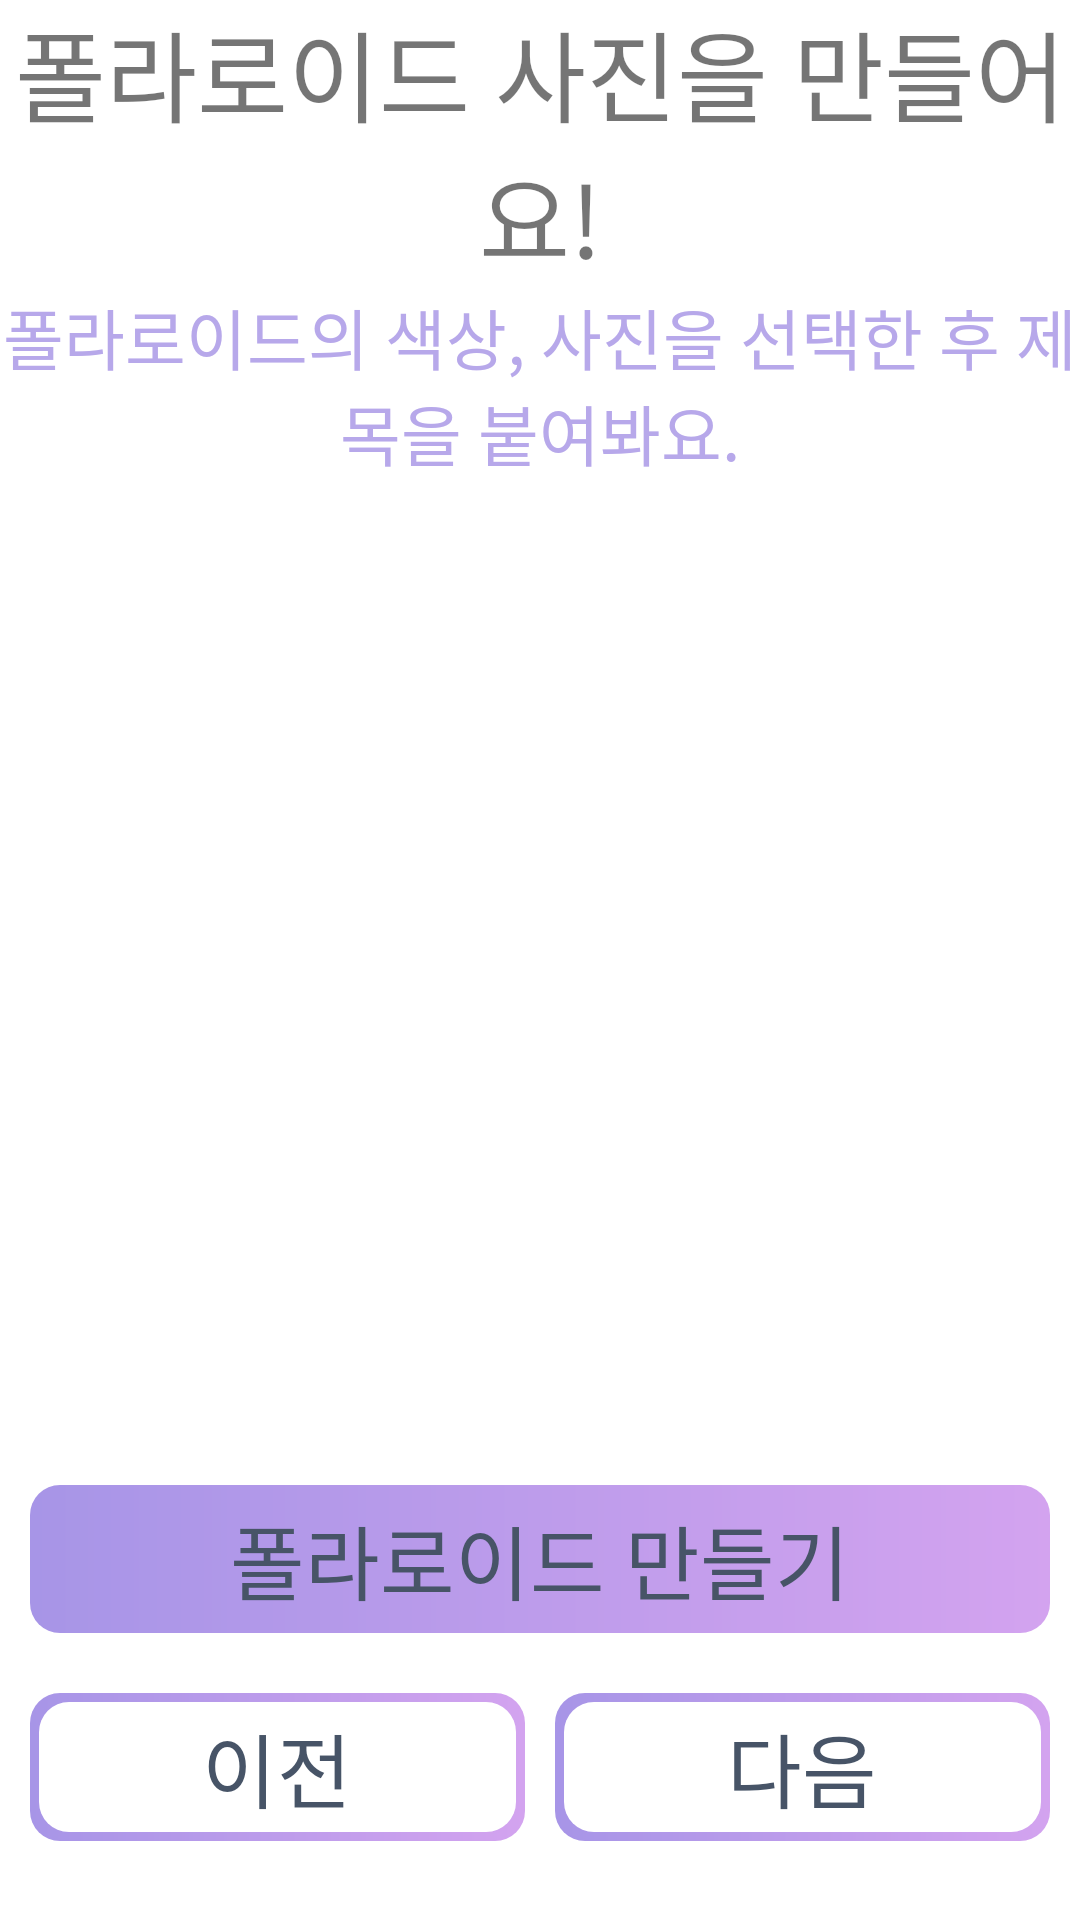

This screen was rendered from an Android layout file. Write that file and the resources it references.
<!-- AndroidManifest.xml: application theme Theme.HappyBirthDay -->
<!-- res/layout/activity_polaroid_make_page.xml -->
<?xml version="1.0" encoding="utf-8"?>
<LinearLayout xmlns:android="http://schemas.android.com/apk/res/android"
    xmlns:app="http://schemas.android.com/apk/res-auto"
    xmlns:tools="http://schemas.android.com/tools"
    android:layout_width="match_parent"
    android:layout_height="match_parent"
    android:orientation="vertical"
    tools:context=".PolaroidMakePageActivity">
    <TextView
        android:layout_width="match_parent"
        android:layout_height="wrap_content"
        android:gravity="center_horizontal"
        android:textSize="33sp"
        android:fontFamily="@font/dongle_regular"
        android:text="@string/make_polaroid1_text"/>
    <TextView
        android:layout_width="match_parent"
        android:layout_height="wrap_content"
        android:gravity="center_horizontal"
        android:textSize="22sp"
        android:textColor="@color/purple_200"
        android:fontFamily="@font/dongle_regular"
        android:text="@string/make_polaroid2_text"/>
    <GridView
        android:layout_width="match_parent"
        android:layout_height="0dp"
        android:layout_weight="1"
        android:numColumns="3">
    </GridView>
    <RelativeLayout
        android:layout_width="match_parent"
        android:layout_height="160dp"
        android:background="@color/white"
        android:focusable="true"
        android:focusableInTouchMode="true"
        android:orientation="vertical"
        android:padding="10dp">

        <TextView
            android:id="@+id/polaroid_make_text_view"
            android:layout_width="match_parent"
            android:layout_height="wrap_content"
            android:layout_marginTop="5dp"
            android:background="@drawable/rectangle_resource_activation"
            android:fontFamily="@font/dongle_regular"
            android:gravity="center"
            android:padding="5dp"
            android:text="@string/make_polaroid3_text"
            android:textColor="@color/black_600"
            android:textSize="27sp" />

        <LinearLayout
            android:layout_width="match_parent"
            android:layout_height="match_parent"
            android:layout_gravity="bottom"
            android:layout_below="@+id/polaroid_make_text_view"
            android:layout_marginTop="20dp"
            android:orientation="horizontal">

            <TextView
                android:layout_width="match_parent"
                android:layout_height="wrap_content"
                android:layout_marginRight="5dp"
                android:layout_weight="1"
                android:background="@drawable/rectangle_resource_perimeter_activation"
                android:fontFamily="@font/dongle_regular"
                android:gravity="center"
                android:padding="5dp"
                android:text="@string/previous_text"
                android:textColor="@color/black_600"
                android:textSize="27sp" />

            <TextView
                android:layout_width="match_parent"
                android:layout_height="wrap_content"
                android:layout_marginLeft="5dp"
                android:layout_weight="1"
                android:background="@drawable/rectangle_resource_perimeter_activation"
                android:fontFamily="@font/dongle_regular"
                android:gravity="center"
                android:padding="5dp"
                android:text="@string/next_text"
                android:textColor="@color/black_600"
                android:textSize="27sp" />
        </LinearLayout>
    </RelativeLayout>
</LinearLayout>
<!-- resources referenced by this layout -->
<resources>
  <color name="black_600">#475467</color>
  <color name="purple_200">#B7A8EA</color>
  <color name="white">#ffffff</color>
  <!-- drawable rectangle_resource_activation (drawable) -->
  <?xml version="1.0" encoding="utf-8"?>
  <shape xmlns:android="http://schemas.android.com/apk/res/android"
      android:shape="rectangle">
      <gradient
          android:startColor="@color/purple_300"
          android:endColor="@color/light_purple_100"
          android:angle="0"/>
      <corners
          android:bottomLeftRadius="10dp"
          android:bottomRightRadius="10dp"
          android:topLeftRadius="10dp"
          android:topRightRadius="10dp" />
  </shape>
  <!-- drawable rectangle_resource_perimeter_activation (drawable) -->
  <?xml version="1.0" encoding="utf-8"?>
  <layer-list xmlns:android="http://schemas.android.com/apk/res/android">
      <item>
          <shape android:shape="rectangle" >
              <gradient
                  android:startColor="@color/purple_300"
                  android:endColor="@color/light_purple_100"/>
              <corners android:radius="10dp" />
          </shape>
      </item>
  
      <item
          android:bottom="3dp"
          android:left="3dp"
          android:right="3dp"
          android:top="3dp">
          <shape android:shape="rectangle" >
              <solid android:color="#ffffff" />
              <corners android:radius="10dp" />
          </shape>
      </item>
  </layer-list>
  <string name="make_polaroid1_text">폴라로이드 사진을 만들어요!</string>
  <string name="make_polaroid2_text">폴라로이드의 색상, 사진을 선택한 후 제목을 붙여봐요.</string>
  <string name="make_polaroid3_text">폴라로이드 만들기</string>
  <string name="next_text">다음</string>
  <string name="previous_text">이전</string>
  <style name="Theme.HappyBirthDay" parent="Theme.MaterialComponents.DayNight.NoActionBar">
          
          <item name="colorPrimary">@color/black_500</item>
          <item name="colorPrimaryVariant">@color/black_700</item>
          <item name="colorOnPrimary">@color/white</item>
          
          <item name="colorSecondary">@color/black_200</item>
          <item name="colorSecondaryVariant">@color/black_700</item>
          <item name="colorOnSecondary">@color/black</item>
          
          <item name="android:statusBarColor" tools:targetApi="l">?attr/colorPrimaryVariant</item>
          
      </style>
  <color name="purple_300">#A795E7</color>
  <color name="light_purple_100">#D3A3EF</color>
  <color name="black_500">#667085</color>
  <color name="black_700">#344054</color>
  <color name="black_200">#E4E7EC</color>
  <color name="black">#000000</color>
</resources>
